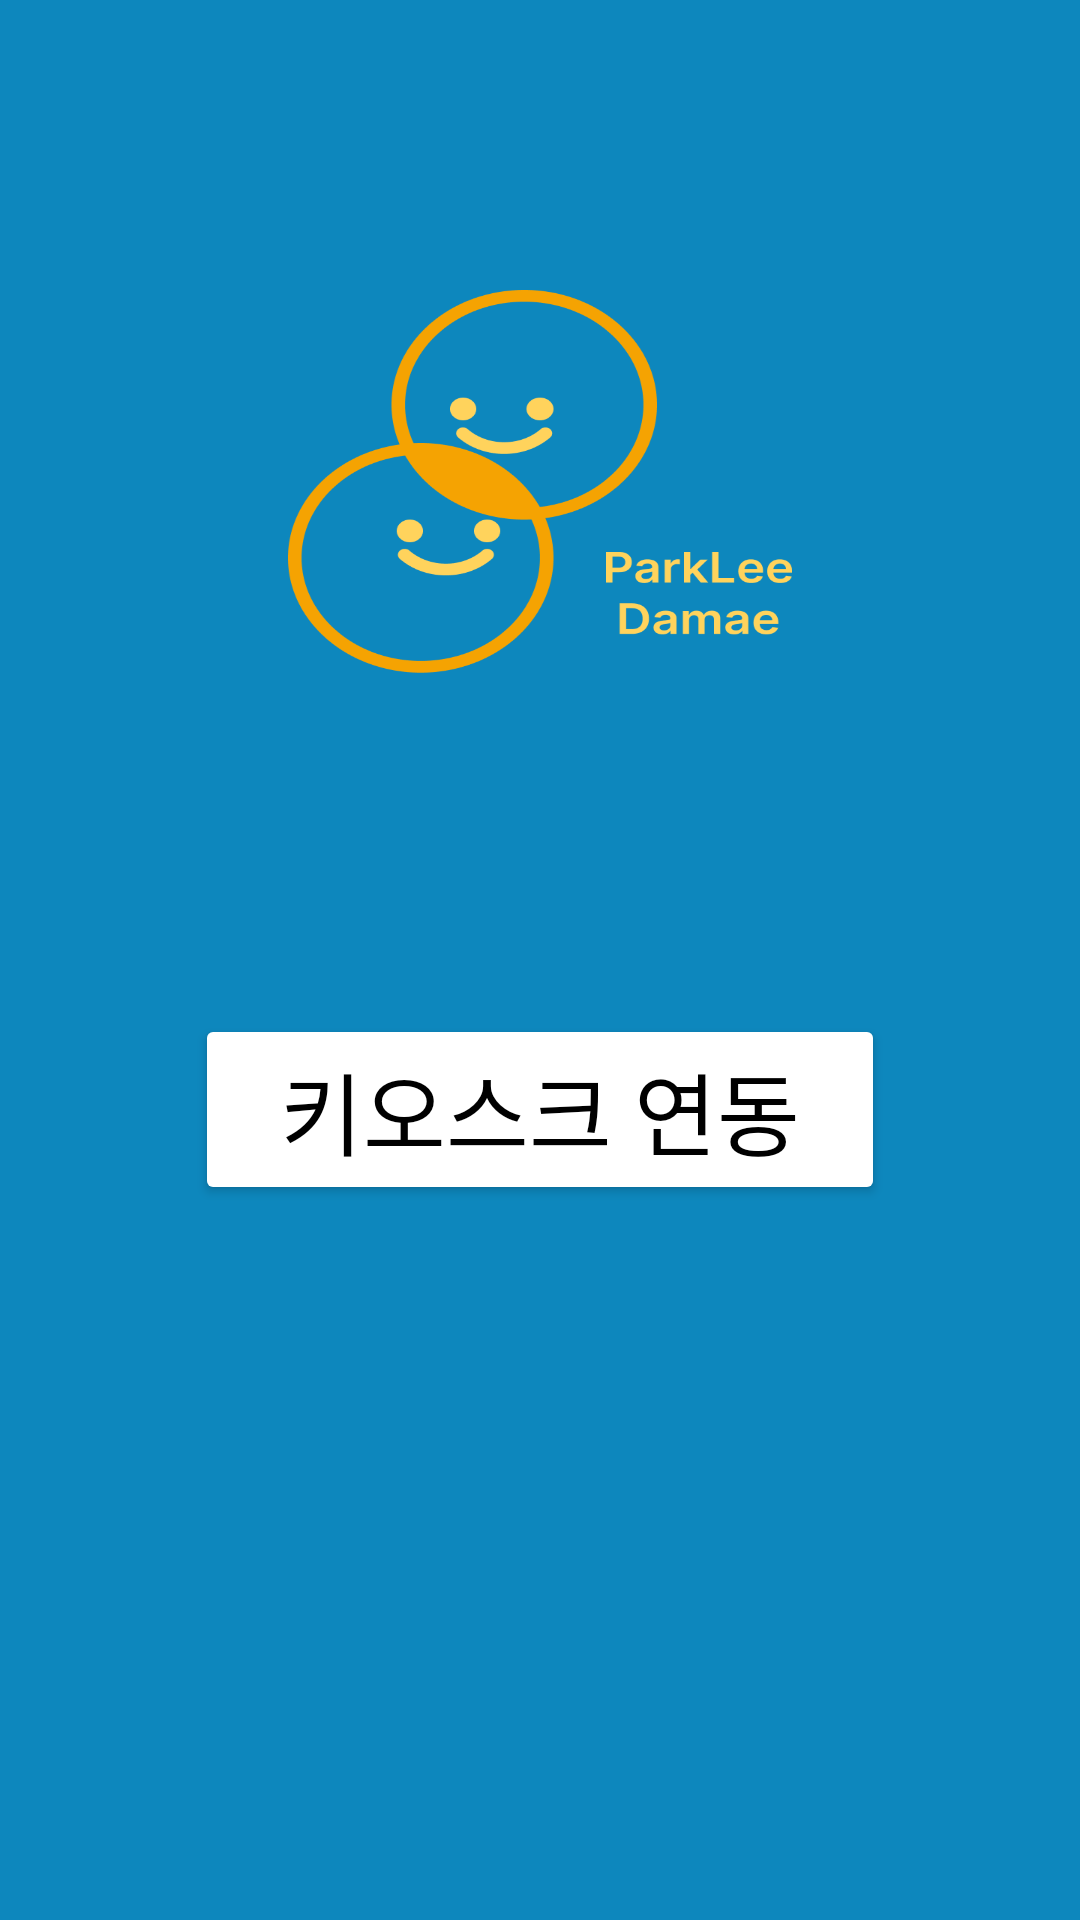

Write the Android layout XML for this screen, with the resource values it uses.
<!-- AndroidManifest.xml: application theme Theme.BarCodeReader -->
<!-- res/layout/activity_main.xml -->
<?xml version="1.0" encoding="utf-8"?>
<FrameLayout
    xmlns:android="http://schemas.android.com/apk/res/android"
    xmlns:tools="http://schemas.android.com/tools"
    xmlns:app="http://schemas.android.com/apk/res-auto"
    android:layout_width="match_parent"
    android:layout_height="match_parent"
    android:orientation="vertical"
    android:background="@drawable/main"
    tools:context=".MainActivity">

    <LinearLayout
        android:layout_width="match_parent"
        android:layout_height="wrap_content"
        android:orientation="vertical"
        android:layout_gravity="center"
        android:gravity="center"
        android:layout_marginTop="50dp">

        <Button
            android:id="@+id/eventText"
            android:layout_width="wrap_content"
            android:layout_height="wrap_content"
            android:width="230dp"
            android:text="키오스크 연동"
            android:textColor="@color/black"
            android:textSize="30dp"
            android:backgroundTint="@color/white"
            android:onClick="startBarcodeReader" />

    </LinearLayout>
</FrameLayout>
<!-- resources referenced by this layout -->
<resources>
  <color name="black">#FF000000</color>
  <color name="white">#FFFFFFFF</color>
  <!-- drawable main: png bitmap (drawable, 52272 bytes) -->
  <style name="Theme.BarCodeReader" parent="Theme.MaterialComponents.DayNight.DarkActionBar">
          
          <item name="colorPrimary">@color/orange_500</item>
          <item name="colorPrimaryVariant">@color/orange_700</item>
          <item name="colorOnPrimary">@color/white</item>
          
          <item name="colorSecondary">@color/teal_200</item>
          <item name="colorSecondaryVariant">@color/teal_700</item>
          <item name="colorOnSecondary">@color/black</item>
          
          <item name="android:statusBarColor" tools:targetApi="l">?attr/colorPrimaryVariant</item>
          <item name="android:windowLightStatusBar" tools:targetApi="m">true</item>
          
  
      </style>
  <color name="orange_500">#FD6F22</color>
  <color name="orange_700">#BF5319</color>
  <color name="teal_200">#FF03DAC5</color>
  <color name="teal_700">#FF018786</color>
</resources>
